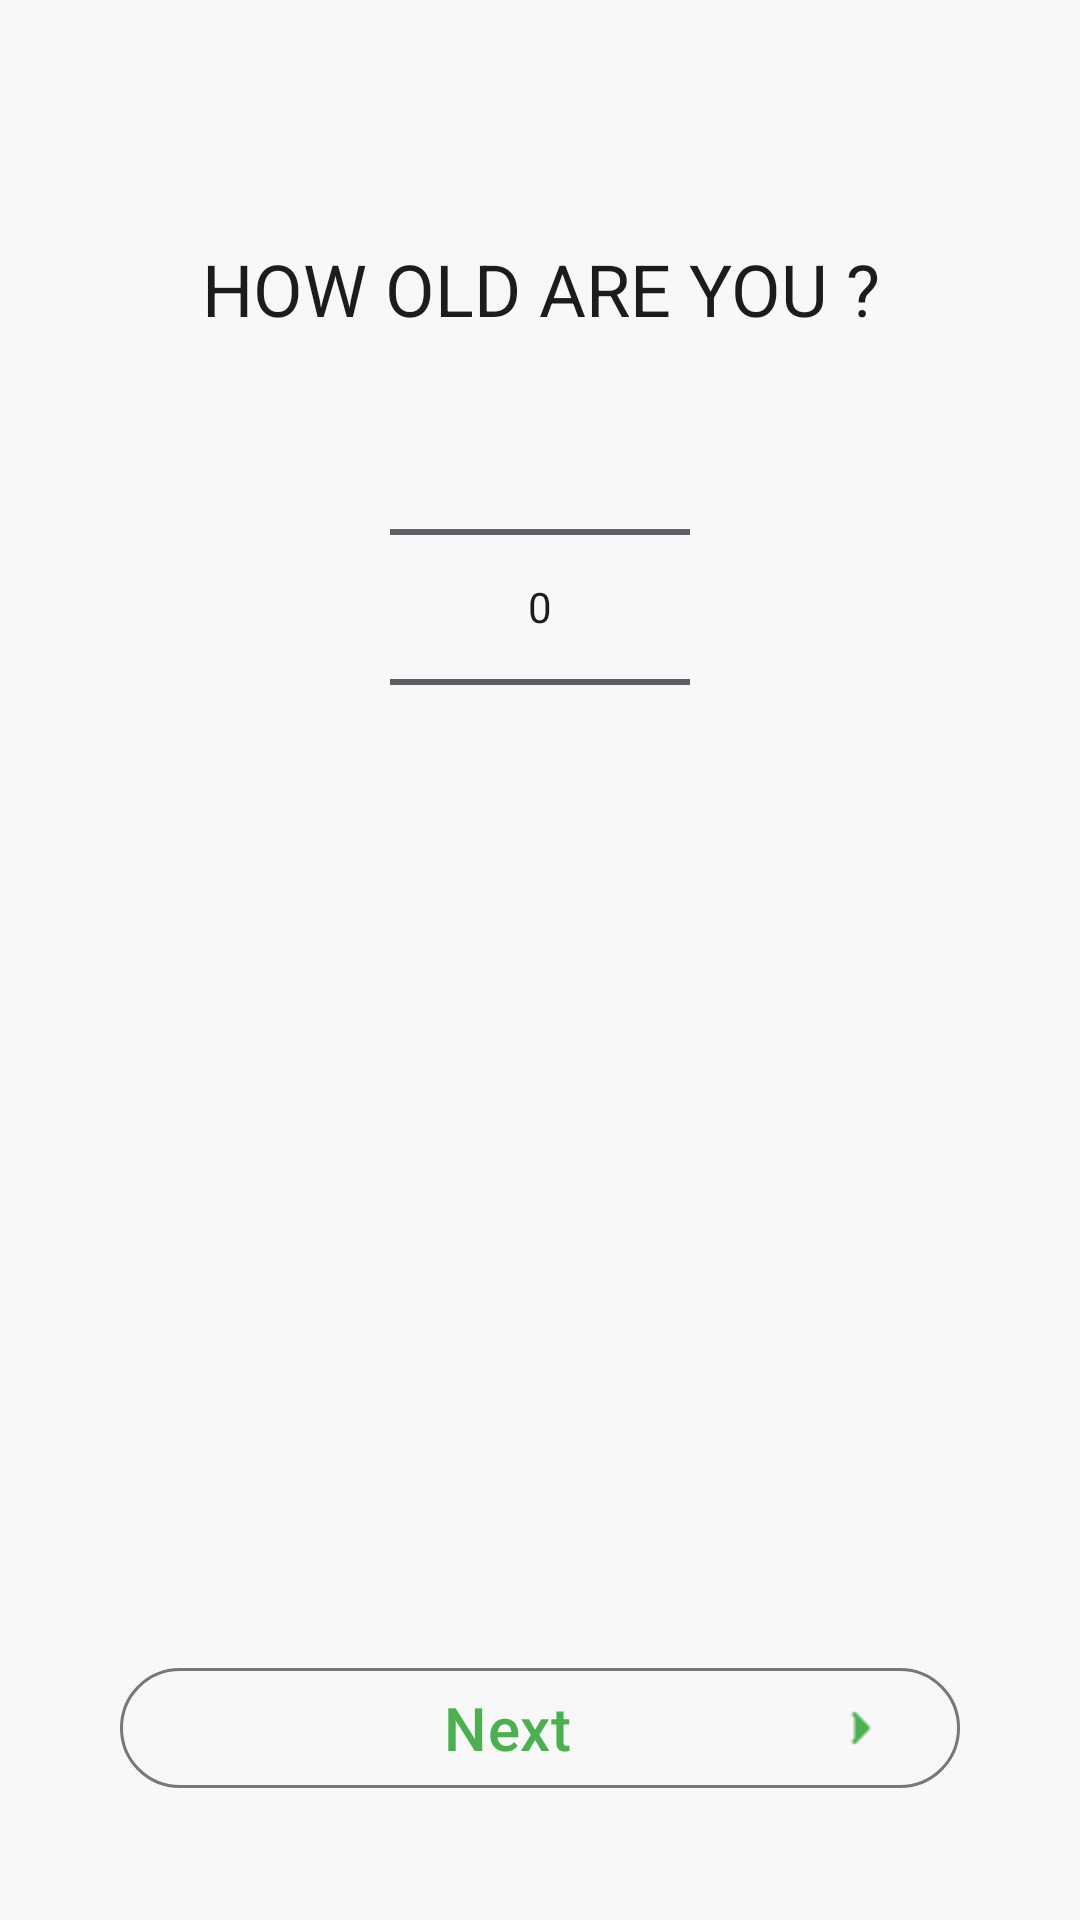

Layout XML and referenced resources for this Android screen:
<!-- AndroidManifest.xml: application theme Theme.DevMuscles -->
<!-- res/layout/fragment_age.xml -->
<?xml version="1.0" encoding="utf-8"?>
<androidx.constraintlayout.widget.ConstraintLayout xmlns:android="http://schemas.android.com/apk/res/android"
    xmlns:app="http://schemas.android.com/apk/res-auto"
    xmlns:tools="http://schemas.android.com/tools"
    android:layout_width="match_parent"
    android:layout_height="match_parent"
    android:background="@color/main_bg"
    >

    <TextView
        android:id="@+id/textView"
        android:layout_width="match_parent"
        android:layout_height="wrap_content"
        android:layout_marginTop="80dp"
        android:gravity="center"
        style="@style/Integral"
        android:text= "@string/how_old_are_you"
        android:textAllCaps="true"
        android:textColor="@color/text_color"
        android:textSize="24sp"
        app:layout_constraintEnd_toEndOf="parent"
        app:layout_constraintStart_toStartOf="parent"
        app:layout_constraintTop_toTopOf="parent" />

    <NumberPicker
        android:id="@+id/number_picker"
        android:layout_width="100dp"
        android:layout_height="wrap_content"
        android:orientation="vertical"
        app:layout_constraintEnd_toEndOf="parent"
        app:layout_constraintStart_toStartOf="parent"
        app:layout_constraintTop_toBottomOf="@+id/textView" />

    <com.google.android.material.button.MaterialButton
        android:id="@+id/next_btn"
        android:layout_width="match_parent"
        android:layout_height="wrap_content"
        android:layout_marginBottom="40dp"
        android:layout_marginHorizontal="40dp"
        style="@style/Widget.Material3.Button.OutlinedButton"

        android:backgroundTint="@color/main_bg"
        android:text="@string/next"
        android:textColor="@color/main_green"
        android:textSize="20sp"
        app:icon="@drawable/arrow_right"
        app:iconGravity="end"
        app:iconTint="@color/main_green"
        app:layout_constraintBottom_toBottomOf="parent"

        app:layout_constraintEnd_toEndOf="parent"
        app:layout_constraintStart_toStartOf="parent" />

</androidx.constraintlayout.widget.ConstraintLayout>
<!-- resources referenced by this layout -->
<resources>
  <color name="main_bg">#f8f8f8</color>
  <color name="main_green">#4CAF50</color>
  <color name="text_color">#1C1C1E</color>
  <!-- drawable arrow_right: png bitmap (drawable, 229 bytes) -->
  <string name="how_old_are_you">How old are you ?</string>
  <string name="next">Next</string>
  <style name="Integral">
          <item name="fontFamily">@font/integral_regular</item>
      </style>
  <style name="Theme.DevMuscles" parent="Base.Theme.DevMuscles">
          <item name="colorPrimary">@color/black</item>
      </style>
  <style name="Base.Theme.DevMuscles" parent="Theme.Material3.DayNight.NoActionBar">
          
      </style>
  <color name="black">#FF000000</color>
</resources>
